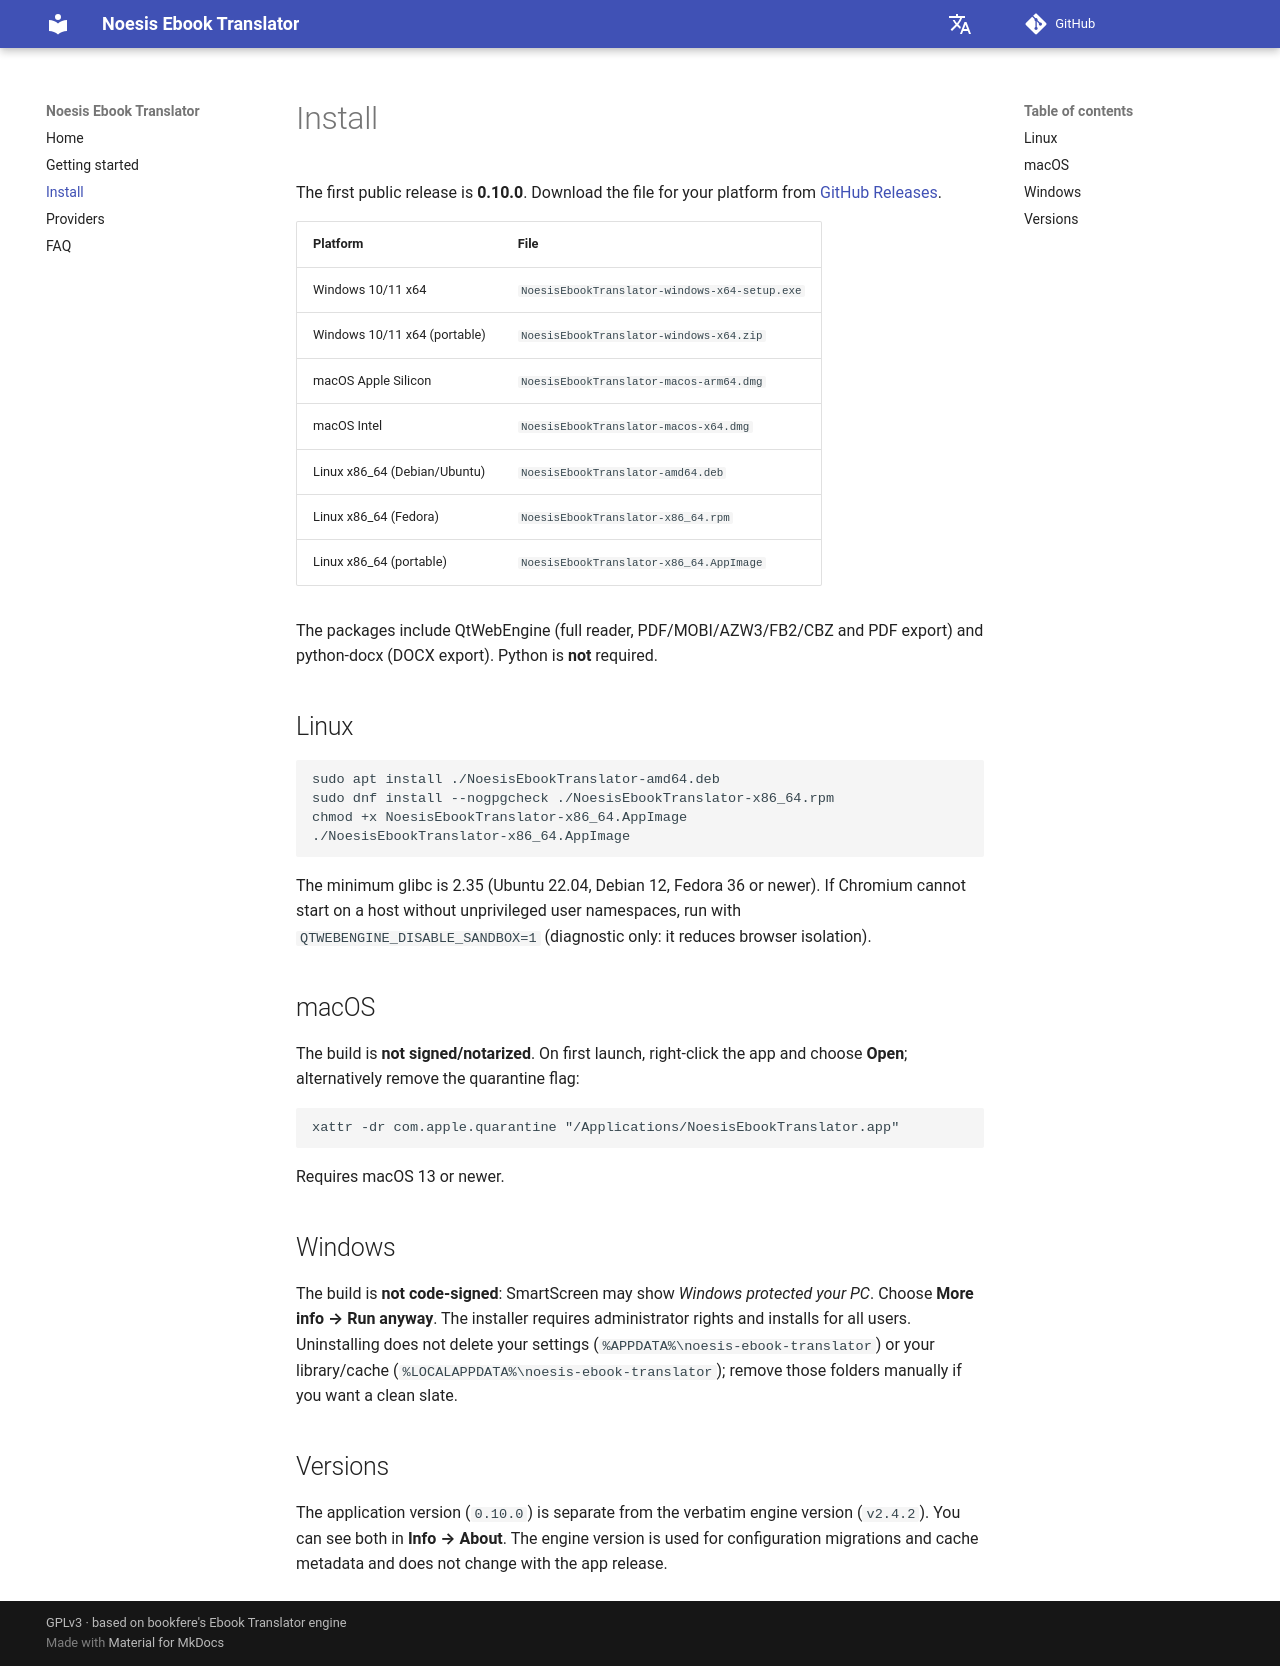

repository: vigliafg/noesis-ebook-translator · page: en/install/index.html · generator: mkdocs

# Install

The first public release is **0.10.0**. Download the file for your platform
from [GitHub Releases](https://github.com/vigliafg/noesis-ebook-translator/releases).

| Platform | File |
| --- | --- |
| Windows 10/11 x64 | `NoesisEbookTranslator-windows-x64-setup.exe` |
| Windows 10/11 x64 (portable) | `NoesisEbookTranslator-windows-x64.zip` |
| macOS Apple Silicon | `NoesisEbookTranslator-macos-arm64.dmg` |
| macOS Intel | `NoesisEbookTranslator-macos-x64.dmg` |
| Linux x86_64 (Debian/Ubuntu) | `NoesisEbookTranslator-amd64.deb` |
| Linux x86_64 (Fedora) | `NoesisEbookTranslator-x86_64.rpm` |
| Linux x86_64 (portable) | `NoesisEbookTranslator-x86_64.AppImage` |

The packages include QtWebEngine (full reader, PDF/MOBI/AZW3/FB2/CBZ and PDF
export) and python-docx (DOCX export). Python is **not** required.

## Linux

```bash
sudo apt install ./NoesisEbookTranslator-amd64.deb
sudo dnf install --nogpgcheck ./NoesisEbookTranslator-x86_64.rpm
chmod +x NoesisEbookTranslator-x86_64.AppImage
./NoesisEbookTranslator-x86_64.AppImage
```

The minimum glibc is 2.35 (Ubuntu 22.04, Debian 12, Fedora 36 or newer). If
Chromium cannot start on a host without unprivileged user namespaces, run with
`QTWEBENGINE_DISABLE_SANDBOX=1` (diagnostic only: it reduces browser isolation).

## macOS

The build is **not signed/notarized**. On first launch, right-click the app and
choose **Open**; alternatively remove the quarantine flag:

```bash
xattr -dr com.apple.quarantine "/Applications/NoesisEbookTranslator.app"
```

Requires macOS 13 or newer.

## Windows

The build is **not code-signed**: SmartScreen may show *Windows protected your
PC*. Choose **More info → Run anyway**. The installer requires administrator
rights and installs for all users. Uninstalling does not delete your settings
(`%APPDATA%\noesis-ebook-translator`) or your library/cache
(`%LOCALAPPDATA%\noesis-ebook-translator`); remove those folders manually if you
want a clean slate.

## Versions

The application version (`0.10.0`) is separate from the verbatim engine version
(`v2.4.2`). You can see both in **Info → About**. The engine version is used for
configuration migrations and cache metadata and does not change with the app
release.
